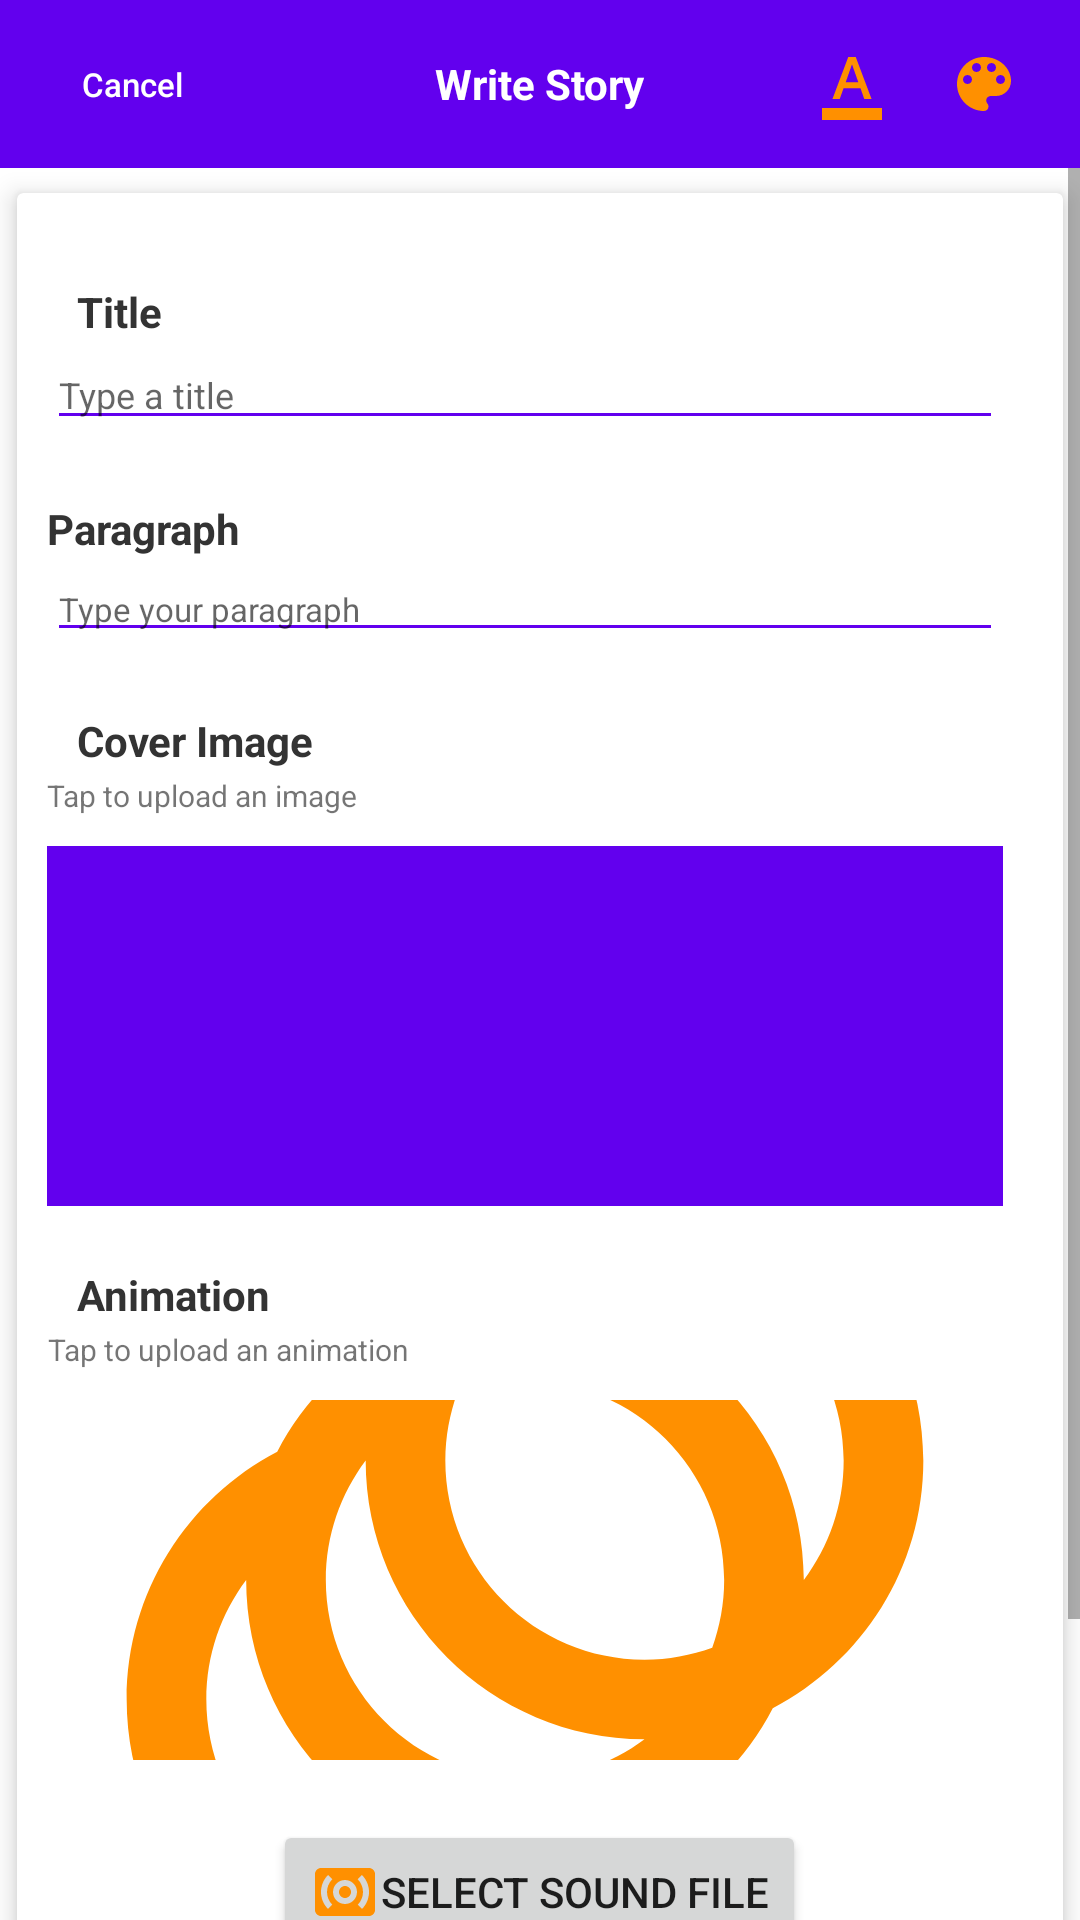

Write the Android layout XML for this screen, with the resource values it uses.
<!-- AndroidManifest.xml: application theme Theme.ArabicYoungsterWriterApp -->
<!-- res/layout/activity_write_story.xml -->
<?xml version="1.0" encoding="utf-8"?>
<RelativeLayout xmlns:android="http://schemas.android.com/apk/res/android"
    xmlns:app="http://schemas.android.com/apk/res-auto"
    xmlns:tools="http://schemas.android.com/tools"
    android:id="@+id/rlTop"
    android:layout_width="match_parent"
    android:layout_height="match_parent"
    tools:context=".WriteStoryActivity">

    <RelativeLayout
        android:id="@+id/topBar"
        android:layout_width="match_parent"
        android:layout_height="?actionBarSize"
        android:layout_alignParentStart="true"
        android:layout_alignParentTop="true"
        android:background="@color/purple_500">

        <TextView
            android:id="@+id/textView3"
            android:layout_width="wrap_content"
            android:layout_height="wrap_content"
            android:layout_centerHorizontal="true"
            android:layout_centerVertical="true"
            android:text="@string/write_story"
            android:textColor="#fff"
            android:textStyle="bold" />

        <Button
            android:id="@+id/wsBackButt"
            android:layout_width="wrap_content"
            android:layout_height="wrap_content"
            android:layout_alignParentStart="true"
            android:layout_centerVertical="true"
            android:background="@android:color/transparent"
            android:text="@string/cancel"
            android:textAlignment="center"
            android:textAllCaps="false"
            android:textColor="#fff"
            android:textSize="11sp" />

        <ImageView
            android:id="@+id/ivBgColor"
            android:layout_width="wrap_content"
            android:layout_height="wrap_content"
            android:layout_alignParentEnd="true"
            android:layout_centerVertical="true"
            android:layout_marginEnd="20dp"
            android:src="@drawable/ic_baseline_color_lens_24" />

        <ImageView
            android:id="@+id/ivTvColor"
            android:layout_width="wrap_content"
            android:layout_height="wrap_content"
            android:layout_toStartOf="@+id/ivBgColor"
            android:layout_centerVertical="true"
            android:layout_marginEnd="20dp"
            android:src="@drawable/ic_text_color" />
    </RelativeLayout>

    <ScrollView
        android:layout_width="match_parent"
        android:layout_height="match_parent"
        android:layout_below="@+id/topBar"
        android:layout_alignParentStart="true">

        <androidx.cardview.widget.CardView
            android:id="@+id/card_view"
            android:layout_width="match_parent"
            android:layout_height="wrap_content"
            android:foreground="?android:attr/selectableItemBackground"
            app:cardElevation="5dp"
            app:cardUseCompatPadding="true">

            <LinearLayout
                android:layout_width="match_parent"
                android:layout_height="wrap_content"
                android:orientation="vertical">

                <LinearLayout
                    android:layout_width="match_parent"
                    android:layout_height="wrap_content"
                    android:layout_margin="10dp"
                    android:orientation="vertical">

                    <TextView
                        android:layout_width="wrap_content"
                        android:layout_height="wrap_content"
                        android:layout_marginLeft="10dp"
                        android:layout_marginTop="20dp"
                        android:text="@string/title"
                        android:textColor="#333"
                        android:textStyle="bold" />

                    <EditText
                        android:id="@+id/etTitle"
                        android:layout_width="match_parent"
                        android:layout_height="wrap_content"
                        android:layout_marginRight="10dp"
                        android:backgroundTint="@color/purple_500"
                        android:ems="10"
                        android:hint="@string/type_a_title"
                        android:imeOptions="actionNext"
                        android:inputType="text"
                        android:maxLines="2"
                        android:textColor="#333"
                        android:textSize="12sp" />

                    <TextView
                        android:layout_width="wrap_content"
                        android:layout_height="wrap_content"
                        android:layout_marginTop="20dp"
                        android:text="@string/paragraph"
                        android:textColor="#333"
                        android:textStyle="bold" />

                    <EditText
                        android:id="@+id/etParagraph"
                        android:layout_width="match_parent"
                        android:layout_height="wrap_content"
                        android:layout_marginRight="10dp"
                        android:backgroundTint="@color/purple_500"
                        android:hint="@string/type_your_paragraph"
                        android:imeOptions="actionDone"
                        android:inputType="textMultiLine"
                        android:textSize="11sp" />


                    <TextView
                        android:id="@+id/textView9"
                        android:layout_width="match_parent"
                        android:layout_height="wrap_content"
                        android:layout_marginLeft="10dp"
                        android:layout_marginTop="20dp"
                        android:layout_marginRight="10dp"
                        android:text="@string/cover_image"
                        android:textColor="#333"
                        android:textStyle="bold" />

                    <TextView
                        android:id="@+id/textView10"
                        android:layout_width="wrap_content"
                        android:layout_height="wrap_content"
                        android:layout_centerHorizontal="true"
                        android:layout_marginTop="2dp"
                        android:text="@string/tap_to_upload_an_image"
                        android:textAlignment="center"
                        android:textSize="10sp" />

                    <ImageView
                        android:id="@+id/ivCover"
                        android:layout_width="match_parent"
                        android:layout_height="120dp"
                        android:layout_marginTop="10dp"
                        android:layout_marginRight="10dp"
                        android:background="@color/purple_500"
                        android:scaleType="centerCrop" />

                    <TextView
                        android:id="@+id/tvAnimation"
                        android:layout_width="match_parent"
                        android:layout_height="wrap_content"
                        android:layout_marginLeft="10dp"
                        android:layout_marginTop="20dp"
                        android:layout_marginRight="10dp"
                        android:text="@string/animation"
                        android:textColor="#333"
                        android:textStyle="bold" />

                    <TextView
                        android:layout_width="wrap_content"
                        android:layout_height="wrap_content"
                        android:layout_centerHorizontal="true"
                        android:layout_marginTop="2dp"
                        android:text="@string/tap_to_upload_an_animation"
                        android:textAlignment="center"
                        android:textSize="10sp" />

                    <ImageView
                        android:id="@+id/ivAnimation"
                        android:layout_width="match_parent"
                        android:layout_height="120dp"
                        android:layout_marginTop="10dp"
                        android:layout_marginRight="10dp"
                        android:scaleType="centerCrop"
                        android:src="@drawable/ic_animation" />

                    <Button
                        android:id="@+id/tvAudioFileName"
                        android:layout_width="wrap_content"
                        android:layout_height="wrap_content"
                        android:layout_gravity="center"
                        android:layout_marginTop="20dp"
                        android:drawableLeft="@drawable/ic_select_sound"
                        android:text="@string/select_sound_file" />


                    <Button
                        android:id="@+id/btnSubmit"
                        android:layout_width="match_parent"
                        android:layout_height="wrap_content"
                        android:layout_marginLeft="20dp"
                        android:layout_marginTop="20dp"
                        android:layout_marginRight="20dp"
                        android:layout_marginBottom="20dp"
                        android:backgroundTint="@color/purple_500"
                        android:text="@string/submit_your_story"
                        android:textAllCaps="false"
                        android:textColor="#fff"
                        android:textStyle="bold" />
                </LinearLayout>


            </LinearLayout>
        </androidx.cardview.widget.CardView>
    </ScrollView>
</RelativeLayout>
<!-- resources referenced by this layout -->
<resources>
  <color name="purple_500">#FF6200EE</color>
  <!-- drawable ic_baseline_color_lens_24 (drawable) -->
  <vector android:height="24dp" android:tint="#FF9000"
      android:viewportHeight="24" android:viewportWidth="24"
      android:width="24dp" xmlns:android="http://schemas.android.com/apk/res/android">
      <path android:fillColor="@android:color/white" android:pathData="M12,3c-4.97,0 -9,4.03 -9,9s4.03,9 9,9c0.83,0 1.5,-0.67 1.5,-1.5 0,-0.39 -0.15,-0.74 -0.39,-1.01 -0.23,-0.26 -0.38,-0.61 -0.38,-0.99 0,-0.83 0.67,-1.5 1.5,-1.5L16,16c2.76,0 5,-2.24 5,-5 0,-4.42 -4.03,-8 -9,-8zM6.5,12c-0.83,0 -1.5,-0.67 -1.5,-1.5S5.67,9 6.5,9 8,9.67 8,10.5 7.33,12 6.5,12zM9.5,8C8.67,8 8,7.33 8,6.5S8.67,5 9.5,5s1.5,0.67 1.5,1.5S10.33,8 9.5,8zM14.5,8c-0.83,0 -1.5,-0.67 -1.5,-1.5S13.67,5 14.5,5s1.5,0.67 1.5,1.5S15.33,8 14.5,8zM17.5,12c-0.83,0 -1.5,-0.67 -1.5,-1.5S16.67,9 17.5,9s1.5,0.67 1.5,1.5 -0.67,1.5 -1.5,1.5z"/>
  </vector>
  <!-- drawable ic_select_sound (drawable) -->
  <vector android:height="24dp" android:tint="#FF9000"
      android:viewportHeight="24" android:viewportWidth="24"
      android:width="24dp" xmlns:android="http://schemas.android.com/apk/res/android">
      <path android:fillColor="@android:color/white" android:pathData="M20,4L4,4c-1.1,0 -2,0.9 -2,2v12c0,1.1 0.9,2 2,2h16c1.1,0 2,-0.9 2,-2L22,6c0,-1.1 -0.9,-2 -2,-2zM7.76,16.24l-1.41,1.41C4.78,16.1 4,14.05 4,12c0,-2.05 0.78,-4.1 2.34,-5.66l1.41,1.41C6.59,8.93 6,10.46 6,12s0.59,3.07 1.76,4.24zM12,16c-2.21,0 -4,-1.79 -4,-4s1.79,-4 4,-4 4,1.79 4,4 -1.79,4 -4,4zM17.66,17.66l-1.41,-1.41C17.41,15.07 18,13.54 18,12s-0.59,-3.07 -1.76,-4.24l1.41,-1.41C19.22,7.9 20,9.95 20,12c0,2.05 -0.78,4.1 -2.34,5.66zM12,10c-1.1,0 -2,0.9 -2,2s0.9,2 2,2 2,-0.9 2,-2 -0.9,-2 -2,-2z"/>
  </vector>
  <!-- drawable ic_text_color (drawable) -->
  <vector android:height="24dp" android:tint="#FF9000"
      android:viewportHeight="24" android:viewportWidth="24"
      android:width="24dp" xmlns:android="http://schemas.android.com/apk/res/android">
      <path android:fillColor="@android:color/white" android:pathData="M2,20h20v4H2V20zM5.49,17h2.42l1.27,-3.58h5.65L16.09,17h2.42L13.25,3h-2.5L5.49,17zM9.91,11.39l2.03,-5.79h0.12l2.03,5.79H9.91z"/>
  </vector>
  <string name="animation">Animation</string>
  <string name="cancel">Cancel</string>
  <string name="cover_image">Cover Image</string>
  <string name="paragraph">Paragraph</string>
  <string name="select_sound_file">Select Sound File</string>
  <string name="submit_your_story">Submit your Story</string>
  <string name="tap_to_upload_an_animation">Tap to upload an animation</string>
  <string name="tap_to_upload_an_image">Tap to upload an image</string>
  <string name="title">Title</string>
  <string name="type_a_title">Type a title</string>
  <string name="type_your_paragraph">Type your paragraph</string>
  <string name="write_story">Write Story</string>
  <style name="Theme.ArabicYoungsterWriterApp" parent="Theme.MaterialComponents.DayNight.DarkActionBar">
          
          <item name="colorPrimary">@color/purple_500</item>
          <item name="colorPrimaryVariant">@color/purple_700</item>
          <item name="colorOnPrimary">@color/white</item>
          
          <item name="colorSecondary">@color/teal_200</item>
          <item name="colorSecondaryVariant">@color/teal_700</item>
          <item name="colorOnSecondary">@color/black</item>
          
          <item name="android:statusBarColor">?attr/colorPrimaryVariant</item>
          
      </style>
  <color name="purple_700">#FF3700B3</color>
  <color name="white">#FFFFFFFF</color>
  <color name="teal_200">#FF03DAC5</color>
  <color name="teal_700">#FF018786</color>
  <color name="black">#FF000000</color>
</resources>
